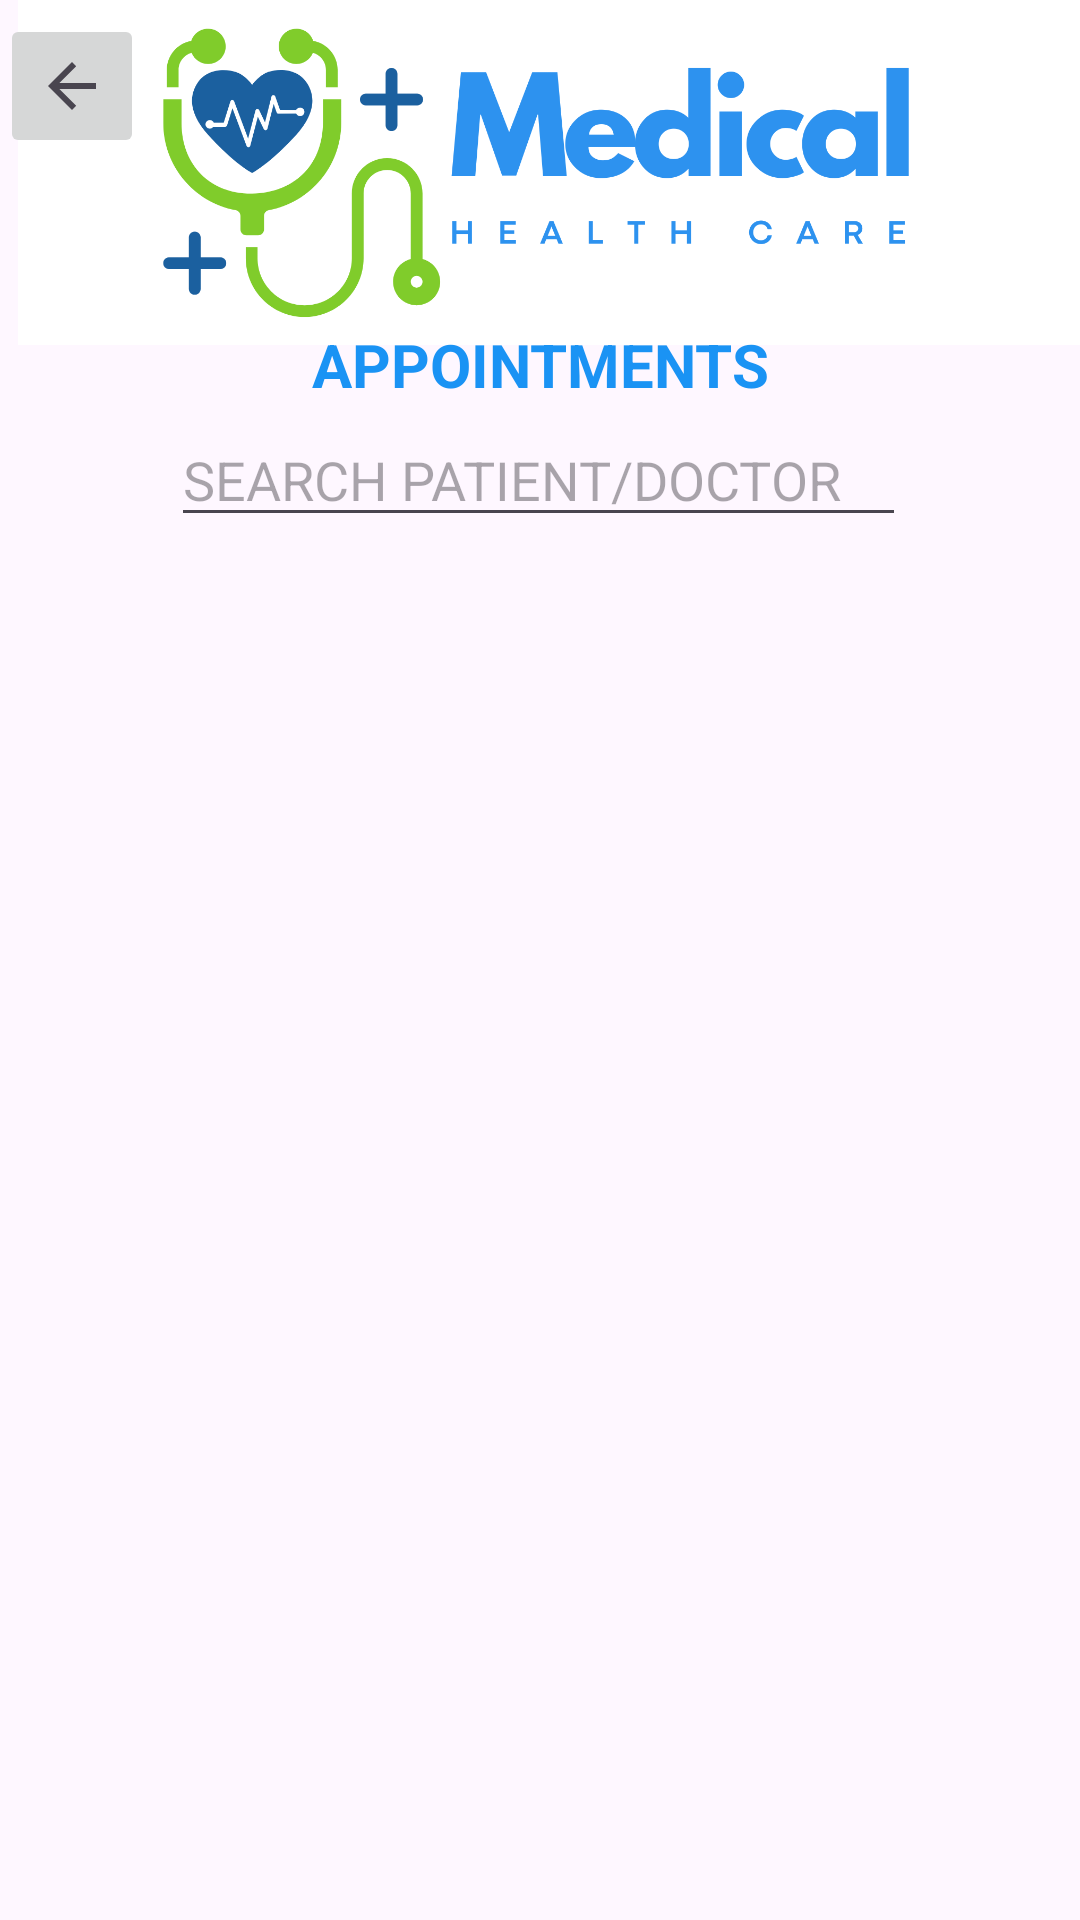

Produce the Android XML layout that renders to this screen, including the resource entries it uses.
<!-- AndroidManifest.xml: application theme Theme.ITC406_Major_Assignment -->
<!-- res/layout/activity_staff_appointments.xml -->
<?xml version="1.0" encoding="utf-8"?>
<androidx.constraintlayout.widget.ConstraintLayout xmlns:android="http://schemas.android.com/apk/res/android"
    xmlns:app="http://schemas.android.com/apk/res-auto"
    xmlns:tools="http://schemas.android.com/tools"
    android:id="@+id/main"
    android:layout_width="match_parent"
    android:layout_height="match_parent"
    tools:context=".Staff_Appointments">

    <androidx.recyclerview.widget.RecyclerView
        android:id="@+id/recyclerViewUsers"
        android:layout_width="357dp"
        android:layout_height="481dp"
        app:layout_constraintBottom_toBottomOf="parent"
        app:layout_constraintEnd_toEndOf="parent"
        app:layout_constraintStart_toStartOf="parent"
        app:layout_constraintTop_toTopOf="parent"
        app:layout_constraintVertical_bias="1.0" />

    <EditText
        android:id="@+id/edtSearchPatient"
        android:layout_width="245dp"
        android:layout_height="39dp"
        android:ems="10"
        android:hint="SEARCH PATIENT/DOCTOR"
        android:inputType="text"
        android:minHeight="48dp"
        app:layout_constraintBottom_toBottomOf="parent"
        app:layout_constraintEnd_toEndOf="parent"
        app:layout_constraintHorizontal_bias="0.497"
        app:layout_constraintStart_toStartOf="parent"
        app:layout_constraintTop_toTopOf="parent"
        app:layout_constraintVertical_bias="0.233" />

    <ImageView
        android:id="@+id/imageView19"
        android:layout_width="354dp"
        android:layout_height="115dp"
        android:contentDescription="@string/app_logo"
        android:scaleType="centerCrop"
        android:src="@drawable/logo"
        app:layout_constraintBottom_toBottomOf="parent"
        app:layout_constraintEnd_toEndOf="parent"
        app:layout_constraintHorizontal_bias="1.0"
        app:layout_constraintStart_toStartOf="parent"
        app:layout_constraintTop_toTopOf="parent"
        app:layout_constraintVertical_bias="0.0"

        />

    <ImageButton
        android:id="@+id/imageButton14"
        android:layout_width="48dp"
        android:layout_height="48dp"
        android:contentDescription="Back Button"
        app:layout_constraintBottom_toBottomOf="parent"
        app:layout_constraintEnd_toEndOf="parent"
        app:layout_constraintHorizontal_bias="0.0"
        app:layout_constraintStart_toStartOf="parent"
        app:layout_constraintTop_toTopOf="parent"
        app:layout_constraintVertical_bias="0.008"
        app:srcCompat="?attr/homeAsUpIndicator" />

    <TextView
        android:id="@+id/txtAppointments"
        android:layout_width="wrap_content"
        android:layout_height="wrap_content"
        android:text="APPOINTMENTS"
        android:textAlignment="textStart"
        android:textColor="#1A93F4"
        android:textSize="20sp"
        android:textStyle="bold"
        app:layout_constraintBottom_toBottomOf="parent"
        app:layout_constraintEnd_toEndOf="parent"
        app:layout_constraintStart_toStartOf="parent"
        app:layout_constraintTop_toTopOf="parent"
        app:layout_constraintVertical_bias="0.176" />
</androidx.constraintlayout.widget.ConstraintLayout>
<!-- resources referenced by this layout -->
<resources>
  <!-- drawable logo: png bitmap (drawable, 75370 bytes) -->
  <string name="app_logo">App Logo</string>
  <style name="Theme.ITC406_Major_Assignment" parent="Base.Theme.ITC406_Major_Assignment" />
  <style name="Base.Theme.ITC406_Major_Assignment" parent="Theme.Material3.DayNight.NoActionBar">
          
          
      </style>
</resources>
